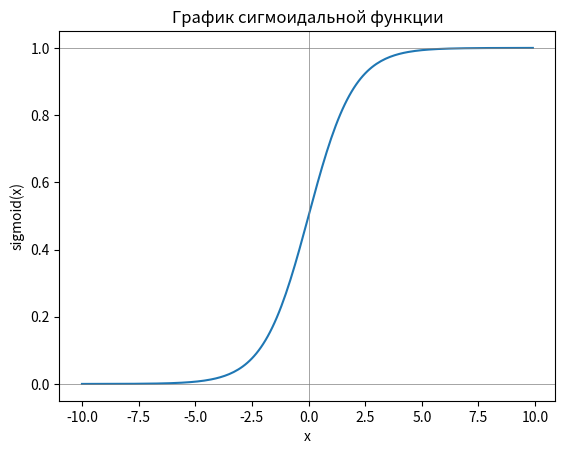

Generate this figure with matplotlib:
import numpy as np
import matplotlib.pyplot as plt

# Создание массива значений x от -10 до 10 с шагом 0.1
x = np.arange(-10, 10, 0.1)

# Вычисление значений сигмоидальной функции для каждого значения x
y = 1 / (1 + np.exp(-x))

# Создание графика
plt.plot(x, y)

# Настройка осей
plt.axhline(0, color='gray', linewidth=0.5)  # Горизонтальная линия на уровне y = 0
plt.axhline(1, color='gray', linewidth=0.5)  # Горизонтальная линия на уровне y = 1
plt.axvline(0, color='gray', linewidth=0.5)  # Вертикальная линия на уровне x = 0
plt.xlabel('x')
plt.ylabel('sigmoid(x)')

# Настройка заголовка
plt.title('График сигмоидальной функции')

# Отображение графика
plt.show()
